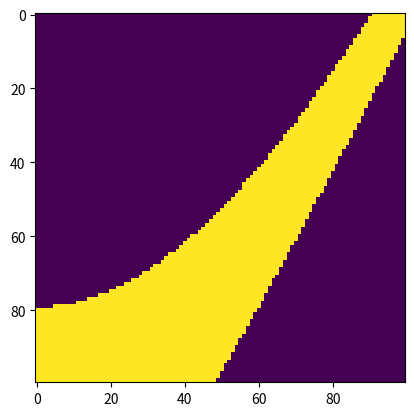

Source code (Python):
import numpy as np
import matplotlib.pyplot as plt
from scipy.constants import e
from scipy.integrate import odeint


def main():
    # things to be defined
    mass = 1.8e-18 # mass of particle, in kg
    radius = 150e-9 # radius of particle, in mm
    r0 = 0.25e-3 # center of trap to electrode
    z0 = 2e-3 # center of trap to endcap
    Z = 100 # charge of particle, integer
    trapfreq = 18e3 # Trap drive freq, in Hz
    endcapvolt = 50 # end cap voltage
    rfvolt = 200 # rf voltage
    
    ax = np.linspace(-0.8, 0.2, 100)
    qx = np.linspace(0.0, 1.5, 100)


    stabilities = np.zeros((len(ax), len(qx)))
    for i in range(len(ax)):
        for j in range(len(qx)):
            stabilities[i,j] = stability_test(ax[i], qx[j])

    # plot sol
    plt.figure()
    plt.imshow(stabilities)
    plt.show()

    plt.close()


# Mathieu's equation
# u'(xi) = uu
# uu'(xi) = - f(xi) * u

def particle_ode(y, xi, a, q):
    u, v = y
    dydt = [v, - (a - 2*q*np.cos(2*xi))*u ]
    return dydt

def aq_calc(mass, r0, z0, endcapvolt, rfvolt, trapfreq, Z, axis=1):
    '''Calculates the a and q constants given:
    mass: particle mass
    r0: center of trap to rf electrode
    z0: center of trap to endcap
    endcapvolt: End Cap voltages
    rfvolt: rf amplitude voltage
    trapfreq: trap frequency
    Z: number of charge
    axis: x(1), y(2), z(3)'''
    prefac = [1,1,-2]
    a = prefac[axis] * (8*e*Z*endcapvolt) / (mass * (trapfreq**2) * (r0**2 + 2*z0**2))
    q = prefac[axis] * (-4*e*Z*rfvolt) / (mass * (trapfreq**2)* (r0**2 + 2 * z0**2))
    return a, q 

def matrix_method(mass, r0, z0, endcapvolt, rfvolt, trapfreq, Z, axis=1):
    '''Does the same but together?'''
    # 0. Define constants for ode and set up time
    n = 1000 # resolution
    xi = np.linspace(0, np.pi, n)
    ax, qx = aq_calc(mass, r0, z0, endcapvolt, rfvolt, trapfreq, Z, axis)

    # 1. set up initial conditions for the 2 independent solutions
    u1_0 = [1,0]
    u2_0 = [0,1]

    # 2. solve to get u1 and u2, 2 independent sols with given init. cond.
    [u1, v1] = odeint(particle_ode, u1_0, xi, args=(ax, qx))
    [u2, v2] = odeint(particle_ode, u2_0, xi, args=(ax, qx))

    # 3. generate M matrix using u(T), namely the last element of the sols
    matrix_M = np.array([[u1[-1], u2[-1]], 
                         [v1[-1], v2[-1]]])
    return matrix_M

def stability_test(a, q, n=1000):
    xi = np.linspace(0, np.pi, n) 
    # 1. set up initial conditions for the 2 independent solutions
    u1_0 = [1.,0.]
    u2_0 = [0.,1.]

    # 2. solve to get u1 and u2, 2 independent sols with given init. cond.
    sol1 = odeint(particle_ode, u1_0, xi, args=(a, q))
    sol2 = odeint(particle_ode, u2_0, xi, args=(a, q))

    u1, v1 = sol1[:,0], sol1[:,1]
    u2, v2 = sol2[:,0], sol2[:,1]
 

    # 3. generate M matrix using u(T), namely the last element of the sols
    matrix_M = np.array([[u1[-1], u2[-1]], 
                         [v1[-1], v2[-1]]])

    # 4. Evaluate stability, if trace < 2 = stable, if > 2 = unstable
    # True - stable, False - unstable
    result = np.abs(np.trace(matrix_M))
    if result < 2:
        return 1
    elif result > 2:
        return 0
    else:
        return 0.5


if __name__ == '__main__':
    main()
